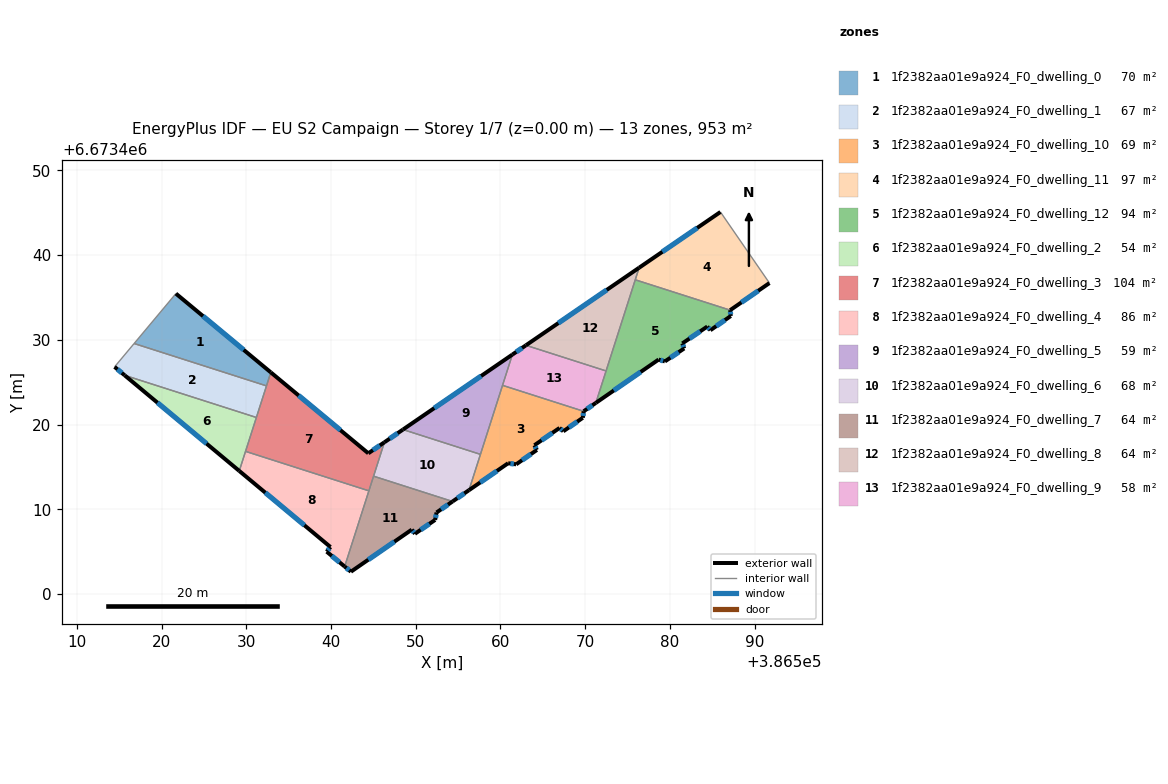
=== STOREY PLAN SPEC (per zone: floor XY polygon, exterior-wall plan segments, windows/doors) ===
zone 1: 1f2382aa01e9a924_F0_dwelling_0  (69.7 m²)
  floor: (386532.89, 6673426.15) (386532.38, 6673424.56) (386516.75, 6673429.56) (386521.69, 6673435.45)
  exterior wall: (386532.89, 6673426.15) – (386521.69, 6673435.45)  [14.6 m]
    window: (386529.69, 6673428.81) – (386524.89, 6673432.80)  [8.0 m²]
  interior walls: 3
zone 2: 1f2382aa01e9a924_F0_dwelling_1  (66.9 m²)
  floor: (386532.38, 6673424.56) (386531.19, 6673420.83) (386515.64, 6673425.80) (386514.45, 6673426.80) (386516.75, 6673429.56)
  exterior wall: (386514.45, 6673426.80) – (386515.64, 6673425.80)  [1.6 m]
    window: (386514.79, 6673426.52) – (386515.30, 6673426.09)  [0.9 m²]
  interior walls: 4
zone 3: 1f2382aa01e9a924_F0_dwelling_10  (69.3 m²)
  floor: (386569.82, 6673421.56) (386569.72, 6673420.79) (386567.42, 6673419.20) (386566.98, 6673419.59) (386564.01, 6673417.55) (386564.30, 6673417.00) (386561.85, 6673415.30) (386560.91, 6673415.43) (386556.28, 6673412.25) (386560.24, 6673424.62)
  exterior wall: (386564.01, 6673417.55) – (386566.98, 6673419.59)  [3.6 m]
    window: (386564.86, 6673418.14) – (386566.13, 6673419.01)  [2.0 m²]
  exterior wall: (386564.30, 6673417.00) – (386564.01, 6673417.55)  [0.6 m]
    window: (386564.22, 6673417.15) – (386564.09, 6673417.39)  [0.3 m²]
  exterior wall: (386561.85, 6673415.30) – (386564.30, 6673417.00)  [3.0 m]
    window: (386562.55, 6673415.78) – (386563.60, 6673416.51)  [1.6 m²]
  exterior wall: (386560.91, 6673415.43) – (386561.85, 6673415.30)  [1.0 m]
    window: (386561.18, 6673415.39) – (386561.58, 6673415.33)  [0.5 m²]
  exterior wall: (386556.28, 6673412.25) – (386560.91, 6673415.43)  [5.6 m]
    window: (386557.61, 6673413.16) – (386559.59, 6673414.52)  [3.1 m²]
  exterior wall: (386569.72, 6673420.79) – (386569.82, 6673421.56)  [0.8 m]
    window: (386569.75, 6673421.01) – (386569.79, 6673421.34)  [0.4 m²]
  exterior wall: (386567.42, 6673419.20) – (386569.72, 6673420.79)  [2.8 m]
    window: (386568.08, 6673419.65) – (386569.06, 6673420.34)  [1.5 m²]
  exterior wall: (386566.98, 6673419.59) – (386567.42, 6673419.20)  [0.6 m]
    window: (386567.10, 6673419.48) – (386567.29, 6673419.31)  [0.3 m²]
  interior walls: 3
zone 4: 1f2382aa01e9a924_F0_dwelling_11  (96.9 m²)
  floor: (386585.97, 6673445.09) (386591.75, 6673436.70) (386587.12, 6673433.50) (386575.91, 6673437.08) (386576.37, 6673438.51)
  exterior wall: (386587.12, 6673433.50) – (386591.75, 6673436.70)  [5.6 m]
    window: (386588.44, 6673434.41) – (386590.43, 6673435.78)  [3.1 m²]
  exterior wall: (386585.97, 6673445.09) – (386576.37, 6673438.51)  [11.6 m]
    window: (386583.23, 6673443.21) – (386579.11, 6673440.39)  [6.4 m²]
  interior walls: 3
zone 5: 1f2382aa01e9a924_F0_dwelling_12  (93.7 m²)
  floor: (386587.12, 6673433.50) (386587.19, 6673432.81) (386584.78, 6673431.13) (386584.42, 6673431.57) (386581.47, 6673429.57) (386581.69, 6673428.98) (386579.41, 6673427.45) (386578.67, 6673427.67) (386571.26, 6673422.55) (386575.91, 6673437.08)
  exterior wall: (386581.69, 6673428.98) – (386581.47, 6673429.57)  [0.6 m]
    window: (386581.62, 6673429.15) – (386581.53, 6673429.40)  [0.4 m²]
  exterior wall: (386579.41, 6673427.45) – (386581.69, 6673428.98)  [2.7 m]
    window: (386580.06, 6673427.88) – (386581.04, 6673428.54)  [1.5 m²]
  exterior wall: (386578.67, 6673427.67) – (386579.41, 6673427.45)  [0.8 m]
    window: (386578.88, 6673427.60) – (386579.20, 6673427.51)  [0.4 m²]
  exterior wall: (386571.26, 6673422.55) – (386578.67, 6673427.67)  [9.0 m]
    window: (386573.38, 6673424.01) – (386576.56, 6673426.21)  [5.0 m²]
  exterior wall: (386587.19, 6673432.81) – (386587.12, 6673433.50)  [0.7 m]
    window: (386587.17, 6673433.01) – (386587.14, 6673433.30)  [0.4 m²]
  exterior wall: (386584.78, 6673431.13) – (386587.19, 6673432.81)  [2.9 m]
    window: (386585.47, 6673431.61) – (386586.50, 6673432.33)  [1.6 m²]
  exterior wall: (386584.42, 6673431.57) – (386584.78, 6673431.13)  [0.6 m]
    window: (386584.52, 6673431.44) – (386584.68, 6673431.25)  [0.3 m²]
  exterior wall: (386581.47, 6673429.57) – (386584.42, 6673431.57)  [3.6 m]
    window: (386582.31, 6673430.14) – (386583.58, 6673431.00)  [2.0 m²]
  interior walls: 3
zone 6: 1f2382aa01e9a924_F0_dwelling_2  (54.1 m²)
  floor: (386531.19, 6673420.83) (386529.17, 6673414.52) (386515.64, 6673425.80)
  exterior wall: (386515.64, 6673425.80) – (386529.17, 6673414.52)  [17.6 m]
    window: (386519.51, 6673422.58) – (386525.30, 6673417.74)  [9.7 m²]
  interior walls: 3
zone 7: 1f2382aa01e9a924_F0_dwelling_3  (104.3 m²)
  floor: (386546.30, 6673417.90) (386544.47, 6673412.17) (386529.91, 6673416.83) (386532.89, 6673426.15) (386544.40, 6673416.60)
  exterior wall: (386544.40, 6673416.60) – (386532.89, 6673426.15)  [15.0 m]
    window: (386541.11, 6673419.33) – (386536.18, 6673423.42)  [8.2 m²]
  exterior wall: (386546.30, 6673417.90) – (386544.40, 6673416.60)  [2.3 m]
    window: (386545.76, 6673417.53) – (386544.94, 6673416.97)  [1.3 m²]
  interior walls: 6
zone 8: 1f2382aa01e9a924_F0_dwelling_4  (86.4 m²)
  floor: (386544.47, 6673412.17) (386541.61, 6673403.23) (386539.48, 6673404.99) (386539.93, 6673405.54) (386529.17, 6673414.52) (386529.91, 6673416.83)
  exterior wall: (386539.48, 6673404.99) – (386541.61, 6673403.23)  [2.8 m]
    window: (386540.09, 6673404.49) – (386541.00, 6673403.74)  [1.5 m²]
  exterior wall: (386539.93, 6673405.54) – (386539.48, 6673404.99)  [0.7 m]
    window: (386539.80, 6673405.38) – (386539.61, 6673405.15)  [0.4 m²]
  exterior wall: (386529.17, 6673414.52) – (386539.93, 6673405.54)  [14.0 m]
    window: (386532.24, 6673411.95) – (386536.86, 6673408.10)  [7.7 m²]
  interior walls: 3
zone 9: 1f2382aa01e9a924_F0_dwelling_5  (59.4 m²)
  floor: (386561.41, 6673428.25) (386557.64, 6673416.47) (386548.49, 6673419.40)
  exterior wall: (386561.41, 6673428.25) – (386548.49, 6673419.40)  [15.7 m]
    window: (386557.72, 6673425.73) – (386552.18, 6673421.93)  [8.6 m²]
  interior walls: 3
zone 10: 1f2382aa01e9a924_F0_dwelling_6  (67.7 m²)
  floor: (386557.64, 6673416.47) (386556.28, 6673412.25) (386554.35, 6673410.92) (386545.02, 6673413.90) (386546.30, 6673417.90) (386548.49, 6673419.40)
  exterior wall: (386554.35, 6673410.92) – (386556.28, 6673412.25)  [2.4 m]
    window: (386554.90, 6673411.30) – (386555.73, 6673411.87)  [1.3 m²]
  exterior wall: (386548.49, 6673419.40) – (386546.30, 6673417.90)  [2.7 m]
    window: (386547.87, 6673418.97) – (386546.93, 6673418.33)  [1.5 m²]
  interior walls: 4
zone 11: 1f2382aa01e9a924_F0_dwelling_7  (63.5 m²)
  floor: (386554.35, 6673410.92) (386552.45, 6673409.61) (386552.29, 6673408.74) (386549.91, 6673407.10) (386549.53, 6673407.59) (386542.34, 6673402.62) (386541.61, 6673403.23) (386545.02, 6673413.90)
  exterior wall: (386542.34, 6673402.62) – (386549.53, 6673407.59)  [8.7 m]
    window: (386544.40, 6673404.04) – (386547.48, 6673406.17)  [4.8 m²]
  exterior wall: (386541.61, 6673403.23) – (386542.34, 6673402.62)  [1.0 m]
    window: (386541.82, 6673403.06) – (386542.13, 6673402.80)  [0.5 m²]
  exterior wall: (386552.45, 6673409.61) – (386554.35, 6673410.92)  [2.3 m]
    window: (386552.99, 6673409.99) – (386553.81, 6673410.54)  [1.3 m²]
  exterior wall: (386552.29, 6673408.74) – (386552.45, 6673409.61)  [0.9 m]
    window: (386552.34, 6673408.99) – (386552.41, 6673409.36)  [0.5 m²]
  exterior wall: (386549.91, 6673407.10) – (386552.29, 6673408.74)  [2.9 m]
    window: (386550.59, 6673407.57) – (386551.61, 6673408.27)  [1.6 m²]
  exterior wall: (386549.53, 6673407.59) – (386549.91, 6673407.10)  [0.6 m]
    window: (386549.64, 6673407.45) – (386549.80, 6673407.24)  [0.3 m²]
  interior walls: 3
zone 12: 1f2382aa01e9a924_F0_dwelling_8  (63.5 m²)
  floor: (386576.37, 6673438.51) (386572.47, 6673426.32) (386563.01, 6673429.35)
  exterior wall: (386576.37, 6673438.51) – (386563.01, 6673429.35)  [16.2 m]
    window: (386572.55, 6673435.89) – (386566.82, 6673431.97)  [8.9 m²]
  interior walls: 3
zone 13: 1f2382aa01e9a924_F0_dwelling_9  (57.8 m²)
  floor: (386572.47, 6673426.32) (386571.26, 6673422.55) (386569.82, 6673421.56) (386560.24, 6673424.62) (386561.41, 6673428.25) (386563.01, 6673429.35)
  exterior wall: (386569.82, 6673421.56) – (386571.26, 6673422.55)  [1.7 m]
    window: (386570.23, 6673421.84) – (386570.85, 6673422.27)  [1.0 m²]
  exterior wall: (386563.01, 6673429.35) – (386561.41, 6673428.25)  [1.9 m]
    window: (386562.55, 6673429.04) – (386561.86, 6673428.57)  [1.1 m²]
  interior walls: 4

=== DERIVED (storey summary) ===
Building: EU S2 Campaign
Storey: 1 of 7  (floor level z = 0.00 m)
Storey gross floor area: 953.2 m²
Zones on this storey: 13
  - 1f2382aa01e9a924_F0_dwelling_0: floor 69.7 m²; exterior wall 14.6 m (43.7 m²); 1 window(s) 8.0 m²; WWR 18.4%
  - 1f2382aa01e9a924_F0_dwelling_1: floor 66.9 m²; exterior wall 1.6 m (4.7 m²); 1 window(s) 0.9 m²; WWR 18.4%
  - 1f2382aa01e9a924_F0_dwelling_10: floor 69.3 m²; exterior wall 17.9 m (53.8 m²); 8 window(s) 9.9 m²; WWR 18.4%
  - 1f2382aa01e9a924_F0_dwelling_11: floor 96.9 m²; exterior wall 17.3 m (51.8 m²); 2 window(s) 9.5 m²; WWR 18.4%
  - 1f2382aa01e9a924_F0_dwelling_12: floor 93.7 m²; exterior wall 20.9 m (62.8 m²); 8 window(s) 11.5 m²; WWR 18.4%
  - 1f2382aa01e9a924_F0_dwelling_2: floor 54.1 m²; exterior wall 17.6 m (52.8 m²); 1 window(s) 9.7 m²; WWR 18.4%
  - 1f2382aa01e9a924_F0_dwelling_3: floor 104.3 m²; exterior wall 17.3 m (51.8 m²); 2 window(s) 9.5 m²; WWR 18.4%
  - 1f2382aa01e9a924_F0_dwelling_4: floor 86.4 m²; exterior wall 17.5 m (52.4 m²); 3 window(s) 9.6 m²; WWR 18.4%
  - 1f2382aa01e9a924_F0_dwelling_5: floor 59.4 m²; exterior wall 15.7 m (47.0 m²); 1 window(s) 8.6 m²; WWR 18.4%
  - 1f2382aa01e9a924_F0_dwelling_6: floor 67.7 m²; exterior wall 5.0 m (15.0 m²); 2 window(s) 2.8 m²; WWR 18.4%
  - 1f2382aa01e9a924_F0_dwelling_7: floor 63.5 m²; exterior wall 16.4 m (49.2 m²); 6 window(s) 9.0 m²; WWR 18.4%
  - 1f2382aa01e9a924_F0_dwelling_8: floor 63.5 m²; exterior wall 16.2 m (48.6 m²); 1 window(s) 8.9 m²; WWR 18.4%
  - 1f2382aa01e9a924_F0_dwelling_9: floor 57.8 m²; exterior wall 3.7 m (11.1 m²); 2 window(s) 2.0 m²; WWR 18.4%
Zone adjacency (shared interzone walls):
  - 1f2382aa01e9a924_F0_dwelling_0 ↔ 1f2382aa01e9a924_F0_dwelling_1
  - 1f2382aa01e9a924_F0_dwelling_0 ↔ 1f2382aa01e9a924_F0_dwelling_3
  - 1f2382aa01e9a924_F0_dwelling_1 ↔ 1f2382aa01e9a924_F0_dwelling_2
  - 1f2382aa01e9a924_F0_dwelling_1 ↔ 1f2382aa01e9a924_F0_dwelling_3
  - 1f2382aa01e9a924_F0_dwelling_10 ↔ 1f2382aa01e9a924_F0_dwelling_5
  - 1f2382aa01e9a924_F0_dwelling_10 ↔ 1f2382aa01e9a924_F0_dwelling_6
  - 1f2382aa01e9a924_F0_dwelling_10 ↔ 1f2382aa01e9a924_F0_dwelling_9
  - 1f2382aa01e9a924_F0_dwelling_11 ↔ 1f2382aa01e9a924_F0_dwelling_12
  - 1f2382aa01e9a924_F0_dwelling_11 ↔ 1f2382aa01e9a924_F0_dwelling_8
  - 1f2382aa01e9a924_F0_dwelling_12 ↔ 1f2382aa01e9a924_F0_dwelling_8
  - 1f2382aa01e9a924_F0_dwelling_12 ↔ 1f2382aa01e9a924_F0_dwelling_9
  - 1f2382aa01e9a924_F0_dwelling_2 ↔ 1f2382aa01e9a924_F0_dwelling_3
  - 1f2382aa01e9a924_F0_dwelling_2 ↔ 1f2382aa01e9a924_F0_dwelling_4
  - 1f2382aa01e9a924_F0_dwelling_3 ↔ 1f2382aa01e9a924_F0_dwelling_4
  - 1f2382aa01e9a924_F0_dwelling_3 ↔ 1f2382aa01e9a924_F0_dwelling_6
  - 1f2382aa01e9a924_F0_dwelling_3 ↔ 1f2382aa01e9a924_F0_dwelling_7
  - 1f2382aa01e9a924_F0_dwelling_4 ↔ 1f2382aa01e9a924_F0_dwelling_7
  - 1f2382aa01e9a924_F0_dwelling_5 ↔ 1f2382aa01e9a924_F0_dwelling_6
  - 1f2382aa01e9a924_F0_dwelling_5 ↔ 1f2382aa01e9a924_F0_dwelling_9
  - 1f2382aa01e9a924_F0_dwelling_6 ↔ 1f2382aa01e9a924_F0_dwelling_7
  - 1f2382aa01e9a924_F0_dwelling_8 ↔ 1f2382aa01e9a924_F0_dwelling_9